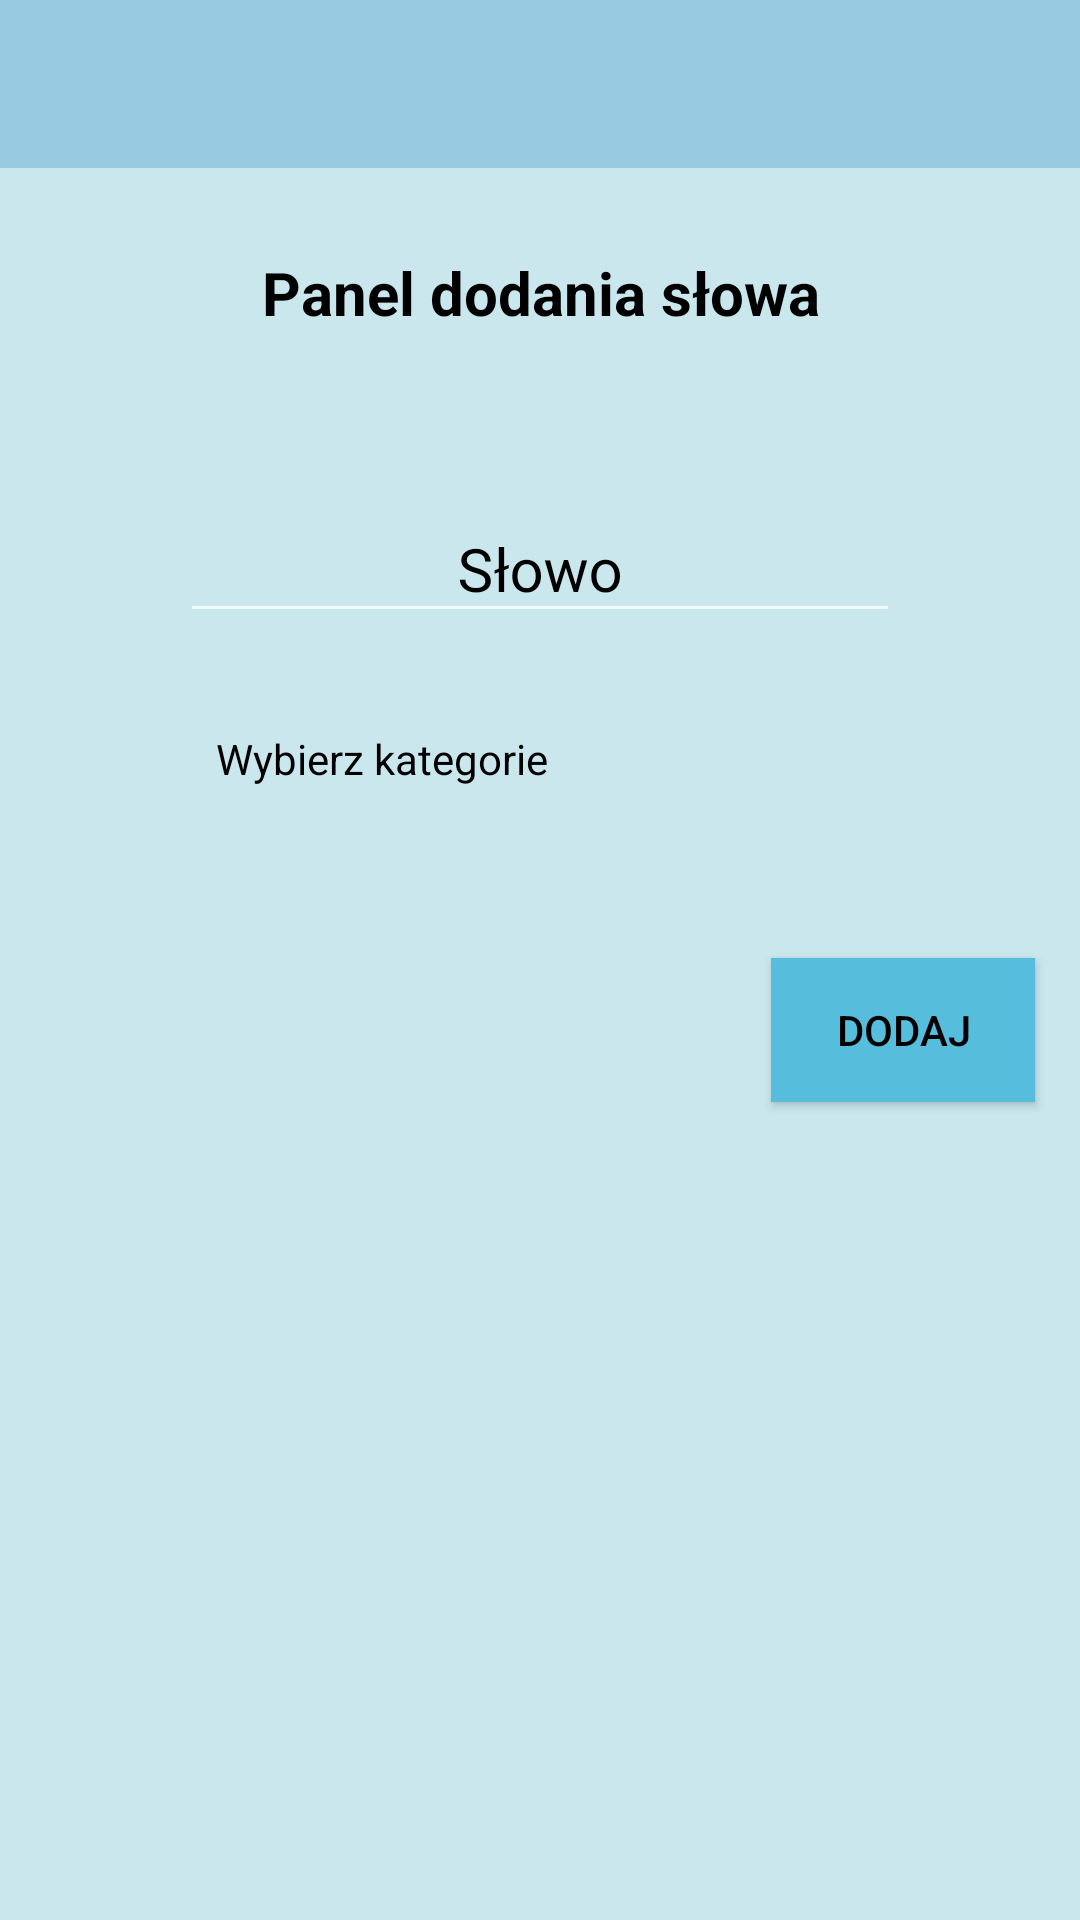

Produce the Android XML layout that renders to this screen, including the resource entries it uses.
<!-- AndroidManifest.xml: application theme CustomAppTheme -->
<!-- res/layout/activity_teacher_add_word.xml -->
<?xml version="1.0" encoding="utf-8"?>
<LinearLayout xmlns:android="http://schemas.android.com/apk/res/android"
    xmlns:app="http://schemas.android.com/apk/res-auto"
    xmlns:tools="http://schemas.android.com/tools"
    android:layout_width="match_parent"
    android:layout_height="match_parent"
    android:orientation="vertical"
    android:background="@color/colorAppBackground"
    tools:context=".TeacherAddWordActivity">
    <include
        android:id="@+id/include"
        layout="@layout/toolbar" />
    <TextView
        android:id="@+id/teacher_add_word_title"
        android:layout_width="match_parent"
        android:layout_height="wrap_content"
        android:layout_margin="15dp"
        android:gravity="center"
        android:text="@string/teacher_add_word_title"
        android:textColor="#000"
        android:textSize="20sp"
        android:textStyle="bold"
        app:layout_constraintBottom_toBottomOf="parent"
        app:layout_constraintEnd_toEndOf="parent"
        app:layout_constraintHorizontal_bias="0.0"
        app:layout_constraintStart_toStartOf="parent"
        app:layout_constraintTop_toTopOf="parent"
        app:layout_constraintVertical_bias="0.093" />
    <LinearLayout
        android:layout_width="match_parent"
        android:orientation="vertical"
        android:layout_height="match_parent">

        <com.google.android.material.textfield.TextInputLayout
            android:layout_width="match_parent"
            android:layout_height="wrap_content"
            android:padding="30dp"
            android:textColorHint="@color/colorFormTitles"
            app:errorEnabled="true">
            <EditText
                android:id="@+id/editText_teacher_word"
                android:layout_width="match_parent"
                android:layout_height="wrap_content"
                android:layout_marginLeft="30dp"
                android:layout_marginRight="30dp"
                android:autofillHints=""
                android:gravity="center"
                android:hint="@string/teacher_word_edittext_name"
                android:inputType="text"
                android:textAlignment="center"
                android:textColor="@color/colorForTitles"
                android:textSize="20sp" />
            <TextView
                android:id="@+id/teacher_spinner_category_list"
                android:hint="@string/spinner_select_category"
                android:layout_width="match_parent"
                android:layout_height="wrap_content"
                android:textColorHint="@color/colorForTitles"
                android:layout_marginLeft="30dp"
                android:layout_marginRight="30dp"
                android:padding="12dp"
                android:gravity="center_vertical"
                app:drawableEndCompat="@drawable/ic_baseline_arrow_drop_down_24" />

        </com.google.android.material.textfield.TextInputLayout>
        <Button
            android:id="@+id/teacher_add_word_button"
            android:layout_width="wrap_content"
            android:layout_height="wrap_content"
            android:layout_gravity="end"
            android:layout_margin="15dp"
            android:background="@color/colorActionButtons"
            android:padding="5dp"
            android:textColor="@color/colorActionButtonsText"
            android:text="@string/teacher_send_word_button_title" />
    </LinearLayout>
</LinearLayout>
<!-- res/layout/toolbar.xml (included above) -->
<?xml version="1.0" encoding="utf-8"?>
<androidx.appcompat.widget.Toolbar
    xmlns:android="http://schemas.android.com/apk/res/android"
    xmlns:app="http://schemas.android.com/apk/res-auto"
    android:layout_width="match_parent"
    android:layout_height="wrap_content"
    android:id="@+id/toolbar"
    android:background="@color/colorActionBar"
    android:layout_marginBottom="13dp"
    android:theme="@style/ThemeOverlay.AppCompat.Dark.ActionBar"
    app:popupTheme="@style/ThemeOverlay.AppCompat.Light"
    style="@style/CustomAppTheme">

</androidx.appcompat.widget.Toolbar>
<!-- resources referenced by this layout -->
<resources>
  <color name="colorActionBar">#98CBE2</color>
  <color name="colorActionButtons">#57BDDD</color>
  <color name="colorActionButtonsText">#000</color>
  <color name="colorAppBackground">#CAE7EE</color>
  <color name="colorForTitles">#000</color>
  <color name="colorFormTitles">#000</color>
  <string name="spinner_select_category">Wybierz kategorie</string>
  <string name="teacher_add_word_title">Panel dodania słowa</string>
  <string name="teacher_send_word_button_title">Dodaj</string>
  <string name="teacher_word_edittext_name">Słowo</string>
  <style name="CustomAppTheme" parent="Theme.AppCompat.NoActionBar">
          
          <item name="colorPrimary">#CAE7EE</item>
          <item name="colorPrimaryDark">#57BDDD</item>
          <item name="colorAccent">#87ed70</item>
      </style>
</resources>
